The GitHub repository SirYorch/mobile-app-zernike-shape-signature contains a labelled image folder "assets" with 3 categories: circle, square, triangle. Examples follow, each with its label.

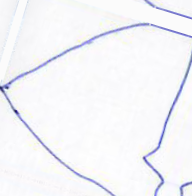
Label: triangle

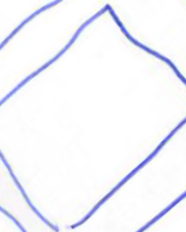
Label: square

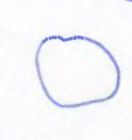
Label: circle

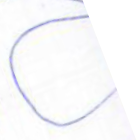
Label: circle

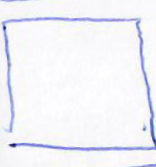
Label: square

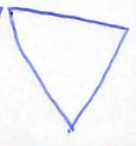
Label: triangle
